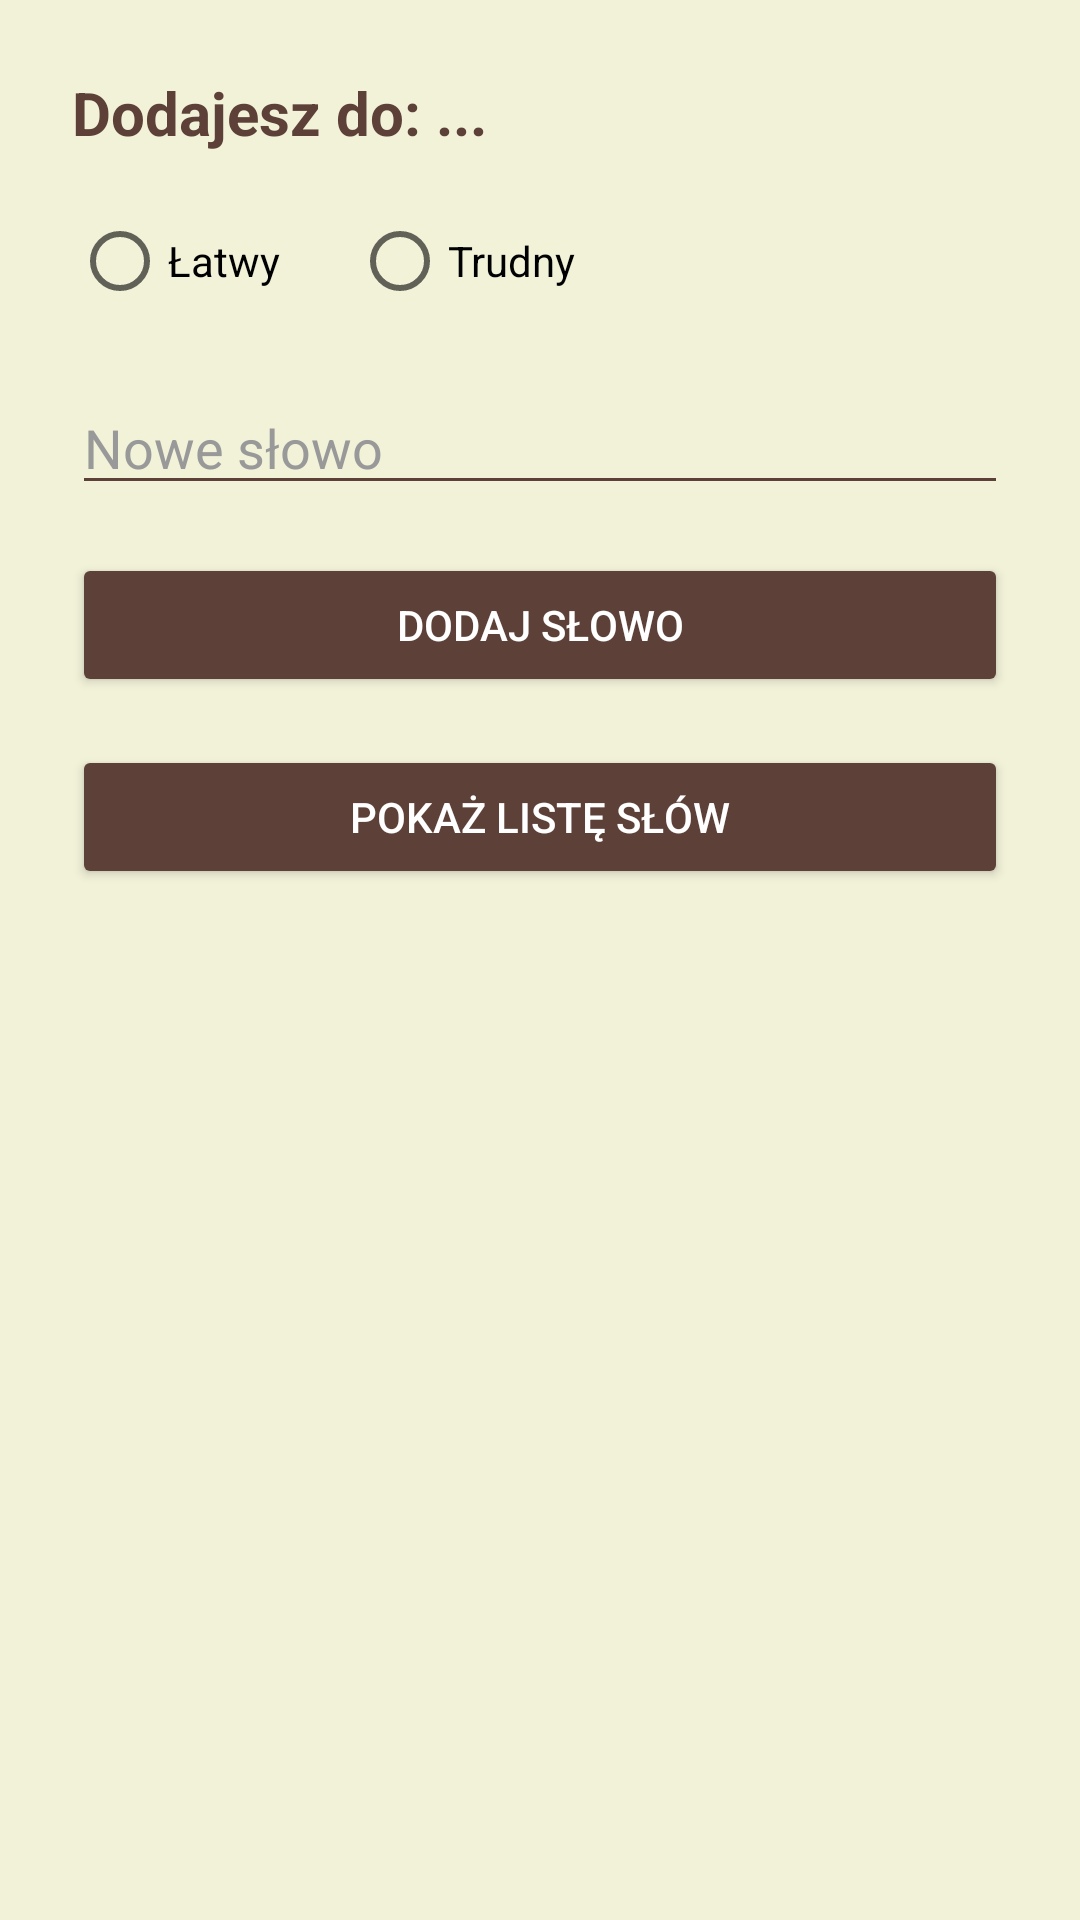

Write the Android layout XML for this screen, with the resource values it uses.
<!-- AndroidManifest.xml: application theme Theme.Wisielec -->
<!-- res/layout/wpiszslowo.xml -->
<?xml version="1.0" encoding="utf-8"?>
<androidx.constraintlayout.widget.ConstraintLayout
    xmlns:android="http://schemas.android.com/apk/res/android"
    xmlns:app="http://schemas.android.com/apk/res-auto"
    android:layout_width="match_parent"
    android:layout_height="match_parent"
    android:background="#F2F2D9"
    android:padding="24dp">

    <TextView
        android:id="@+id/kategoriaNazwa"
        android:layout_width="wrap_content"
        android:layout_height="wrap_content"
        android:text="Dodajesz do: ... "
        android:textSize="20sp"
        android:textStyle="bold"
        android:textColor="#5D4037"
        app:layout_constraintTop_toTopOf="parent"
        app:layout_constraintStart_toStartOf="parent" />

    <RadioGroup
        android:id="@+id/poziomRadioGroup"
        android:layout_width="wrap_content"
        android:layout_height="wrap_content"
        android:orientation="horizontal"
        app:layout_constraintTop_toBottomOf="@id/kategoriaNazwa"
        app:layout_constraintStart_toStartOf="parent"
        android:layout_marginTop="12dp">

        <RadioButton
            android:id="@+id/latwyRadio"
            android:layout_width="wrap_content"
            android:layout_height="wrap_content"
            android:text="Łatwy" />

        <RadioButton
            android:id="@+id/trudnyRadio"
            android:layout_width="wrap_content"
            android:layout_height="wrap_content"
            android:text="Trudny"
            android:layout_marginStart="24dp" />
    </RadioGroup>

    <EditText
        android:id="@+id/slowoEditText"
        android:layout_width="0dp"
        android:layout_height="wrap_content"
        android:hint="Nowe słowo"
        android:backgroundTint="#5D4037"
        android:textColorHint="#999"
        app:layout_constraintTop_toBottomOf="@id/poziomRadioGroup"
        app:layout_constraintStart_toStartOf="parent"
        app:layout_constraintEnd_toEndOf="parent"
        android:layout_marginTop="16dp" />

    <Button
        android:id="@+id/dodajSlowoButton"
        android:layout_width="0dp"
        android:layout_height="wrap_content"
        android:text="Dodaj słowo"
        android:backgroundTint="#5D4037"
        android:textColor="@android:color/white"
        android:layout_marginTop="16dp"
        app:layout_constraintTop_toBottomOf="@id/slowoEditText"
        app:layout_constraintStart_toStartOf="parent"
        app:layout_constraintEnd_toEndOf="parent" />

    <Button
        android:id="@+id/pokazSlowaButton"
        android:layout_width="0dp"
        android:layout_height="wrap_content"
        android:text="Pokaż listę słów"
        android:backgroundTint="#5D4037"
        android:textColor="@android:color/white"
        android:layout_marginTop="16dp"
        app:layout_constraintTop_toBottomOf="@id/dodajSlowoButton"
        app:layout_constraintStart_toStartOf="parent"
        app:layout_constraintEnd_toEndOf="parent" />

</androidx.constraintlayout.widget.ConstraintLayout>
<!-- resources referenced by this layout -->
<resources>
  <style name="Theme.Wisielec" parent="Theme.MaterialComponents.DayNight.DarkActionBar">
          
          <item name="colorPrimary">@color/purple_500</item>
          <item name="colorPrimaryVariant">@color/purple_700</item>
          <item name="colorOnPrimary">@color/white</item>
          
          <item name="colorSecondary">@color/teal_200</item>
          <item name="colorSecondaryVariant">@color/teal_700</item>
          <item name="colorOnSecondary">@color/black</item>
          
          <item name="android:statusBarColor">?attr/colorPrimaryVariant</item>
          
      </style>
  <!-- not gathered from this repository: default colours our renderer supplied (Android Studio template values) -->
  <color name="purple_500">#FF6200EE</color>
  <color name="purple_700">#FF3700B3</color>
  <color name="teal_200">#FF03DAC5</color>
  <color name="teal_700">#FF018786</color>
  <color name="black">#FF000000</color>
  <color name="white">#FFFFFFFF</color>
</resources>
